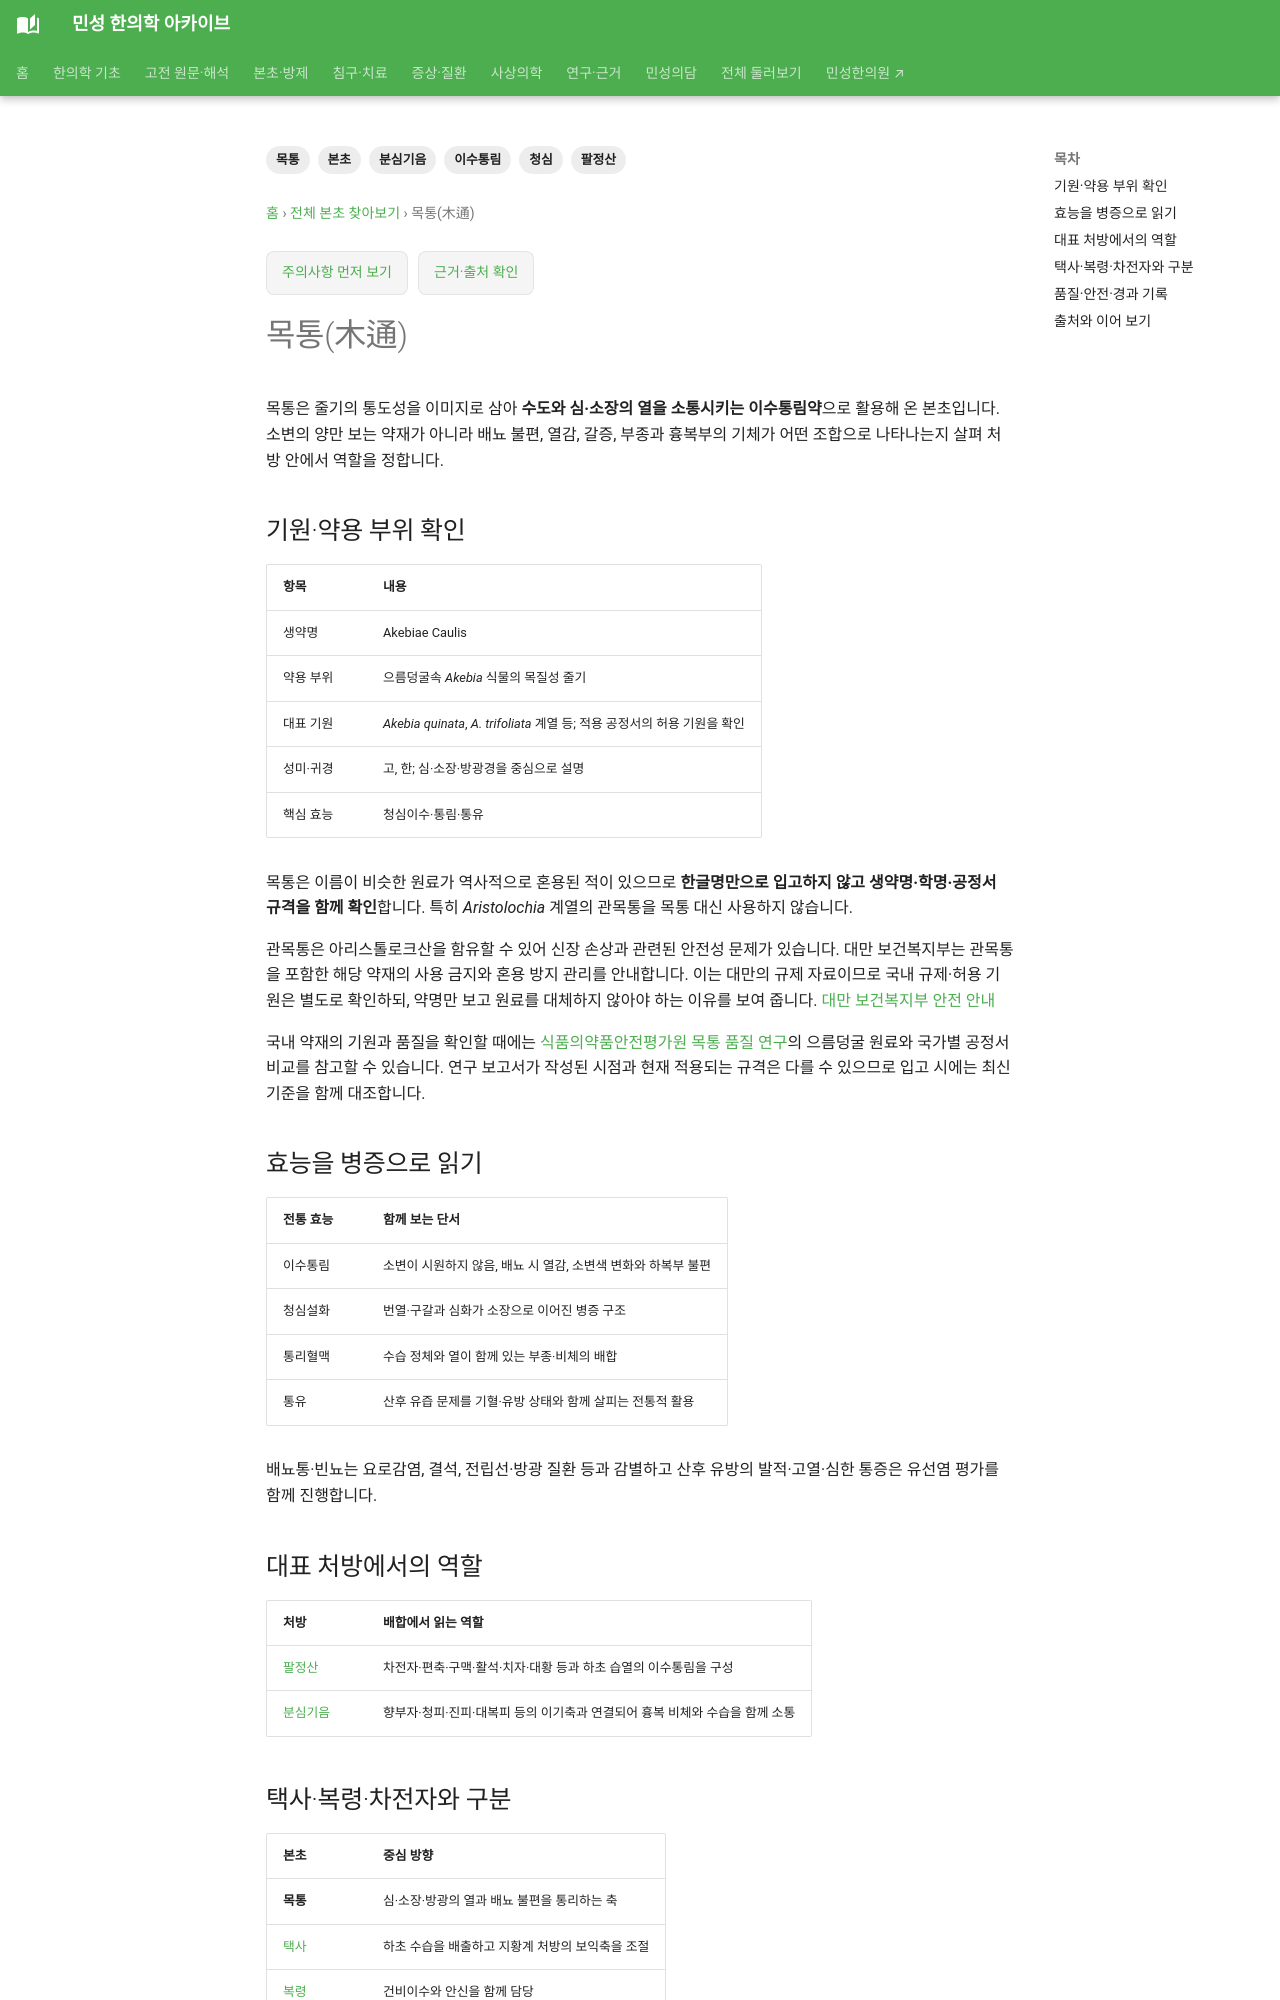

repository: joowon1111/minseong-korean-medicine-wiki · page: herbs/akebia-stem/index.html · generator: mkdocs

---
title: 목통(木通)
description: 목통의 공정서 기원·약용 부위, 청심이수·통림·통유의 전통 효능, 팔정산·분심기음 속 역할과 관목통 혼입 방지 원칙을 정리합니다.
tags: [본초, 목통, 이수통림, 청심, 팔정산, 분심기음]
status: 검토완료
last_reviewed: 2026-09-21
---

# 목통(木通)

목통은 줄기의 통도성을 이미지로 삼아 **수도와 심·소장의 열을 소통시키는 이수통림약**으로 활용해 온 본초입니다. 소변의 양만 보는 약재가 아니라 배뇨 불편, 열감, 갈증, 부종과 흉복부의 기체가 어떤 조합으로 나타나는지 살펴 처방 안에서 역할을 정합니다.

## 기원·약용 부위 확인

| 항목 | 내용 |
|---|---|
| 생약명 | Akebiae Caulis |
| 약용 부위 | 으름덩굴속 *Akebia* 식물의 목질성 줄기 |
| 대표 기원 | *Akebia quinata*, *A. trifoliata* 계열 등; 적용 공정서의 허용 기원을 확인 |
| 성미·귀경 | 고, 한; 심·소장·방광경을 중심으로 설명 |
| 핵심 효능 | 청심이수·통림·통유 |

목통은 이름이 비슷한 원료가 역사적으로 혼용된 적이 있으므로 **한글명만으로 입고하지 않고 생약명·학명·공정서 규격을 함께 확인**합니다. 특히 *Aristolochia* 계열의 관목통을 목통 대신 사용하지 않습니다.

관목통은 아리스톨로크산을 함유할 수 있어 신장 손상과 관련된 안전성 문제가 있습니다. 대만 보건복지부는 관목통을 포함한 해당 약재의 사용 금지와 혼용 방지 관리를 안내합니다. 이는 대만의 규제 자료이므로 국내 규제·허용 기원은 별도로 확인하되, 약명만 보고 원료를 대체하지 않아야 하는 이유를 보여 줍니다. [대만 보건복지부 안전 안내](https://mohw.gov.tw/cp-2704-40923-1.html)

국내 약재의 기원과 품질을 확인할 때에는 [식품의약품안전평가원 목통 품질 연구](https://www.nifds.go.kr/nhmi/download.do?flgrpNo=1257&sn=1)의 으름덩굴 원료와 국가별 공정서 비교를 참고할 수 있습니다. 연구 보고서가 작성된 시점과 현재 적용되는 규격은 다를 수 있으므로 입고 시에는 최신 기준을 함께 대조합니다.

## 효능을 병증으로 읽기

| 전통 효능 | 함께 보는 단서 |
|---|---|
| 이수통림 | 소변이 시원하지 않음, 배뇨 시 열감, 소변색 변화와 하복부 불편 |
| 청심설화 | 번열·구갈과 심화가 소장으로 이어진 병증 구조 |
| 통리혈맥 | 수습 정체와 열이 함께 있는 부종·비체의 배합 |
| 통유 | 산후 유즙 문제를 기혈·유방 상태와 함께 살피는 전통적 활용 |

배뇨통·빈뇨는 요로감염, 결석, 전립선·방광 질환 등과 감별하고 산후 유방의 발적·고열·심한 통증은 유선염 평가를 함께 진행합니다.
